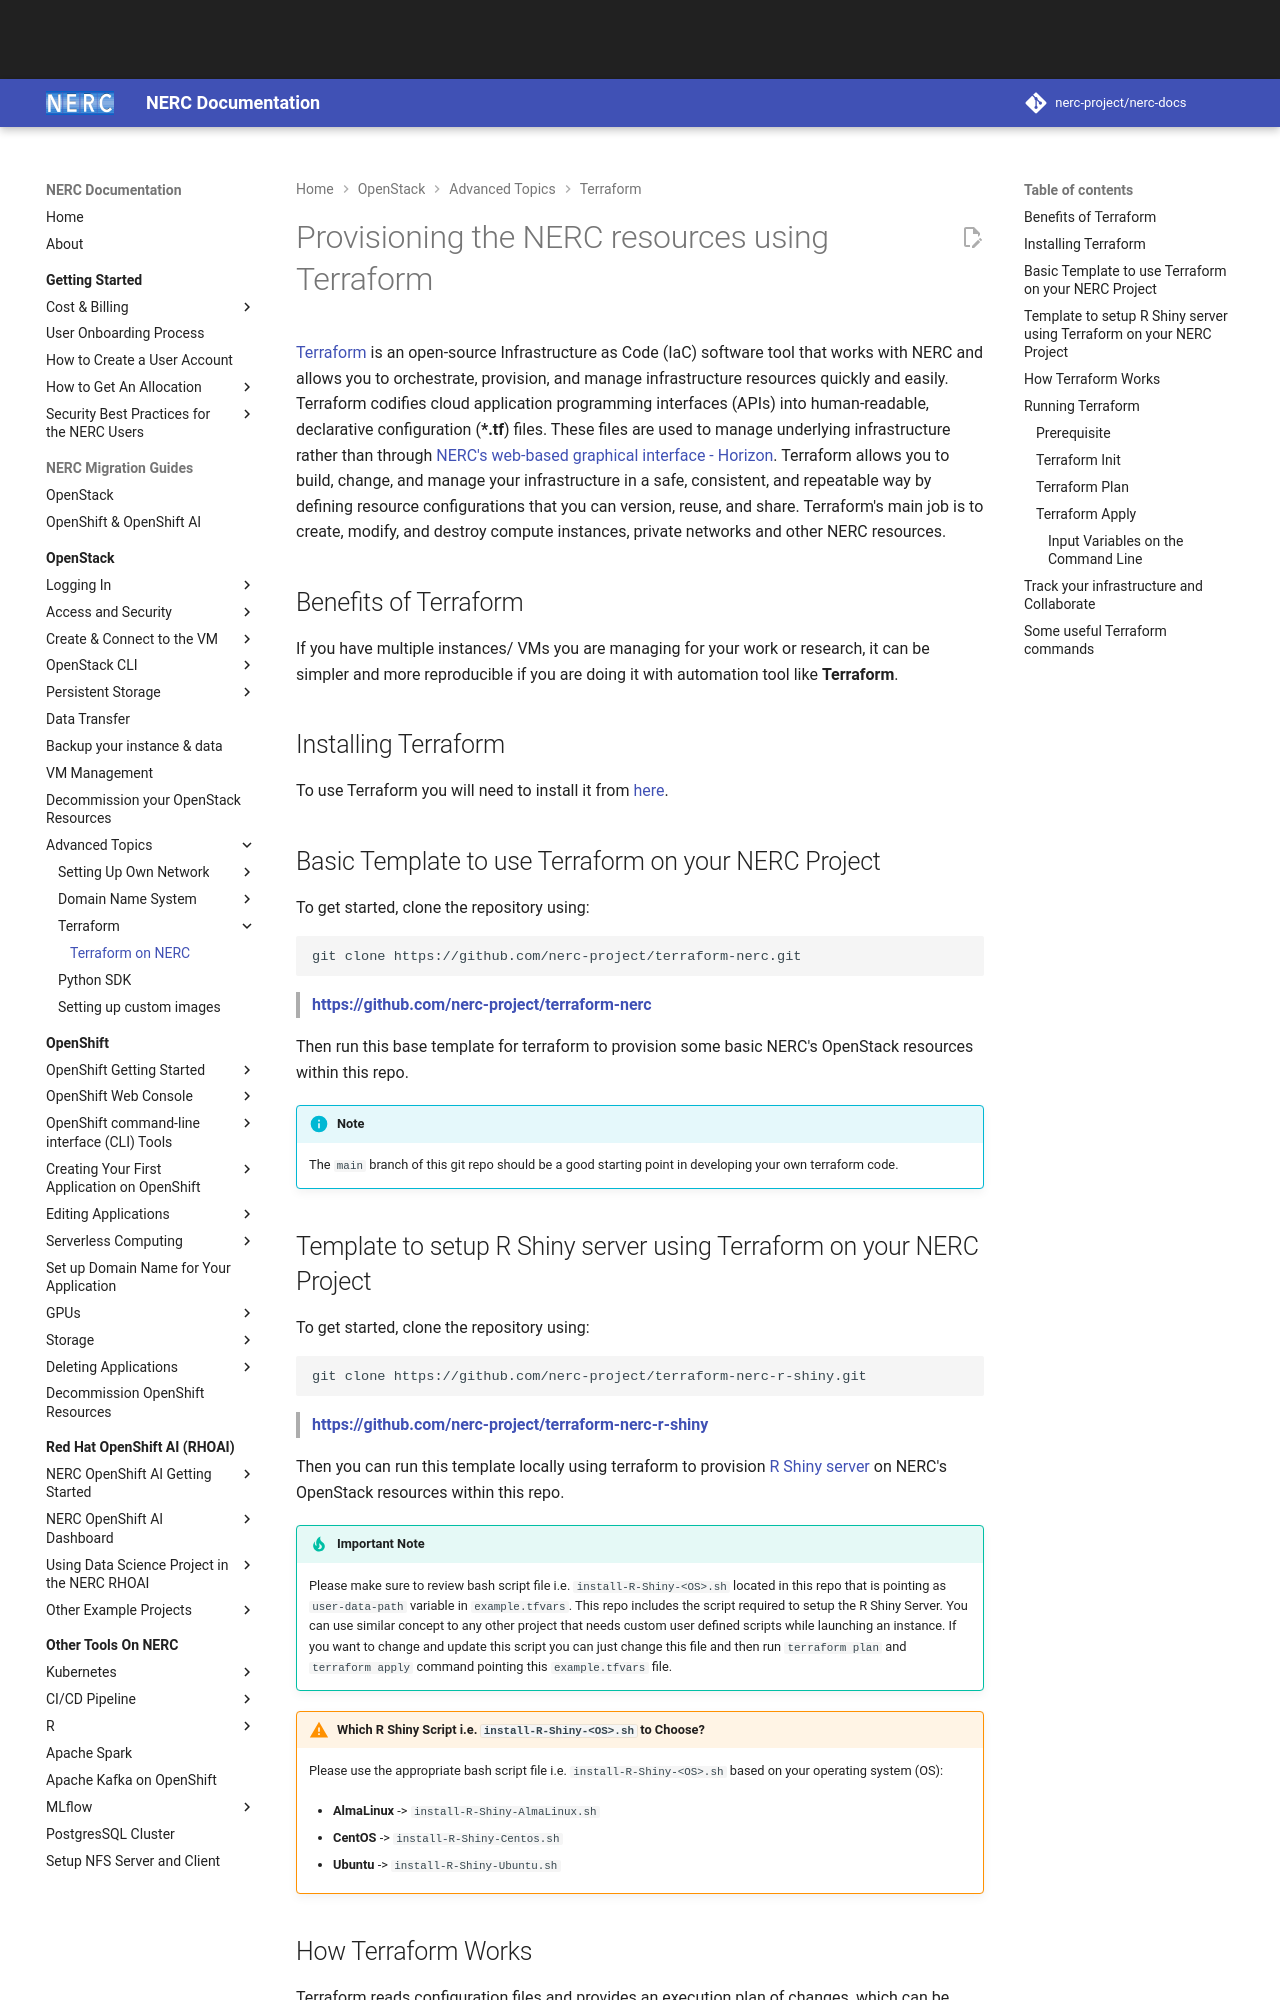

repository: nerc-project/nerc-docs · page: openstack/advanced-openstack-topics/terraform/terraform-on-NERC/index.html · generator: mkdocs

# Provisioning the NERC resources using Terraform

[Terraform](https://www.hashicorp.com/products/terraform/infrastructure-as-code)
is an open-source Infrastructure as Code (IaC) software tool that works
with NERC and allows you to orchestrate, provision, and manage infrastructure
resources quickly and easily. Terraform codifies cloud application programming
interfaces (APIs) into human-readable, declarative configuration (**\*.tf**) files.
These files are used to manage underlying infrastructure rather than through
[NERC's web-based graphical interface - Horizon](https://stack.nerc.mghpcc.org).
Terraform allows you to build, change, and manage your infrastructure in a safe,
consistent, and repeatable way by defining resource configurations that you can
version, reuse, and share. Terraform's main job is to create, modify, and destroy
compute instances, private networks and other NERC resources.

## Benefits of Terraform

If you have multiple instances/ VMs you are managing for your work or research,
it can be simpler and more reproducible if you are doing it with automation tool
like **Terraform**.

## Installing Terraform

To use Terraform you will need to install it from [here](https://www.terraform.io/downloads).

## Basic Template to use Terraform on your NERC Project

To get started, clone the repository using:

```sh
git clone https://github.com/nerc-project/terraform-nerc.git
```

> **<https://github.com/nerc-project/terraform-nerc>**

Then run this base template for terraform to provision some basic NERC's OpenStack
resources within this repo.

!!! info "Note"

    The `main` branch of this git repo should be a good starting point in developing
    your own terraform code.
